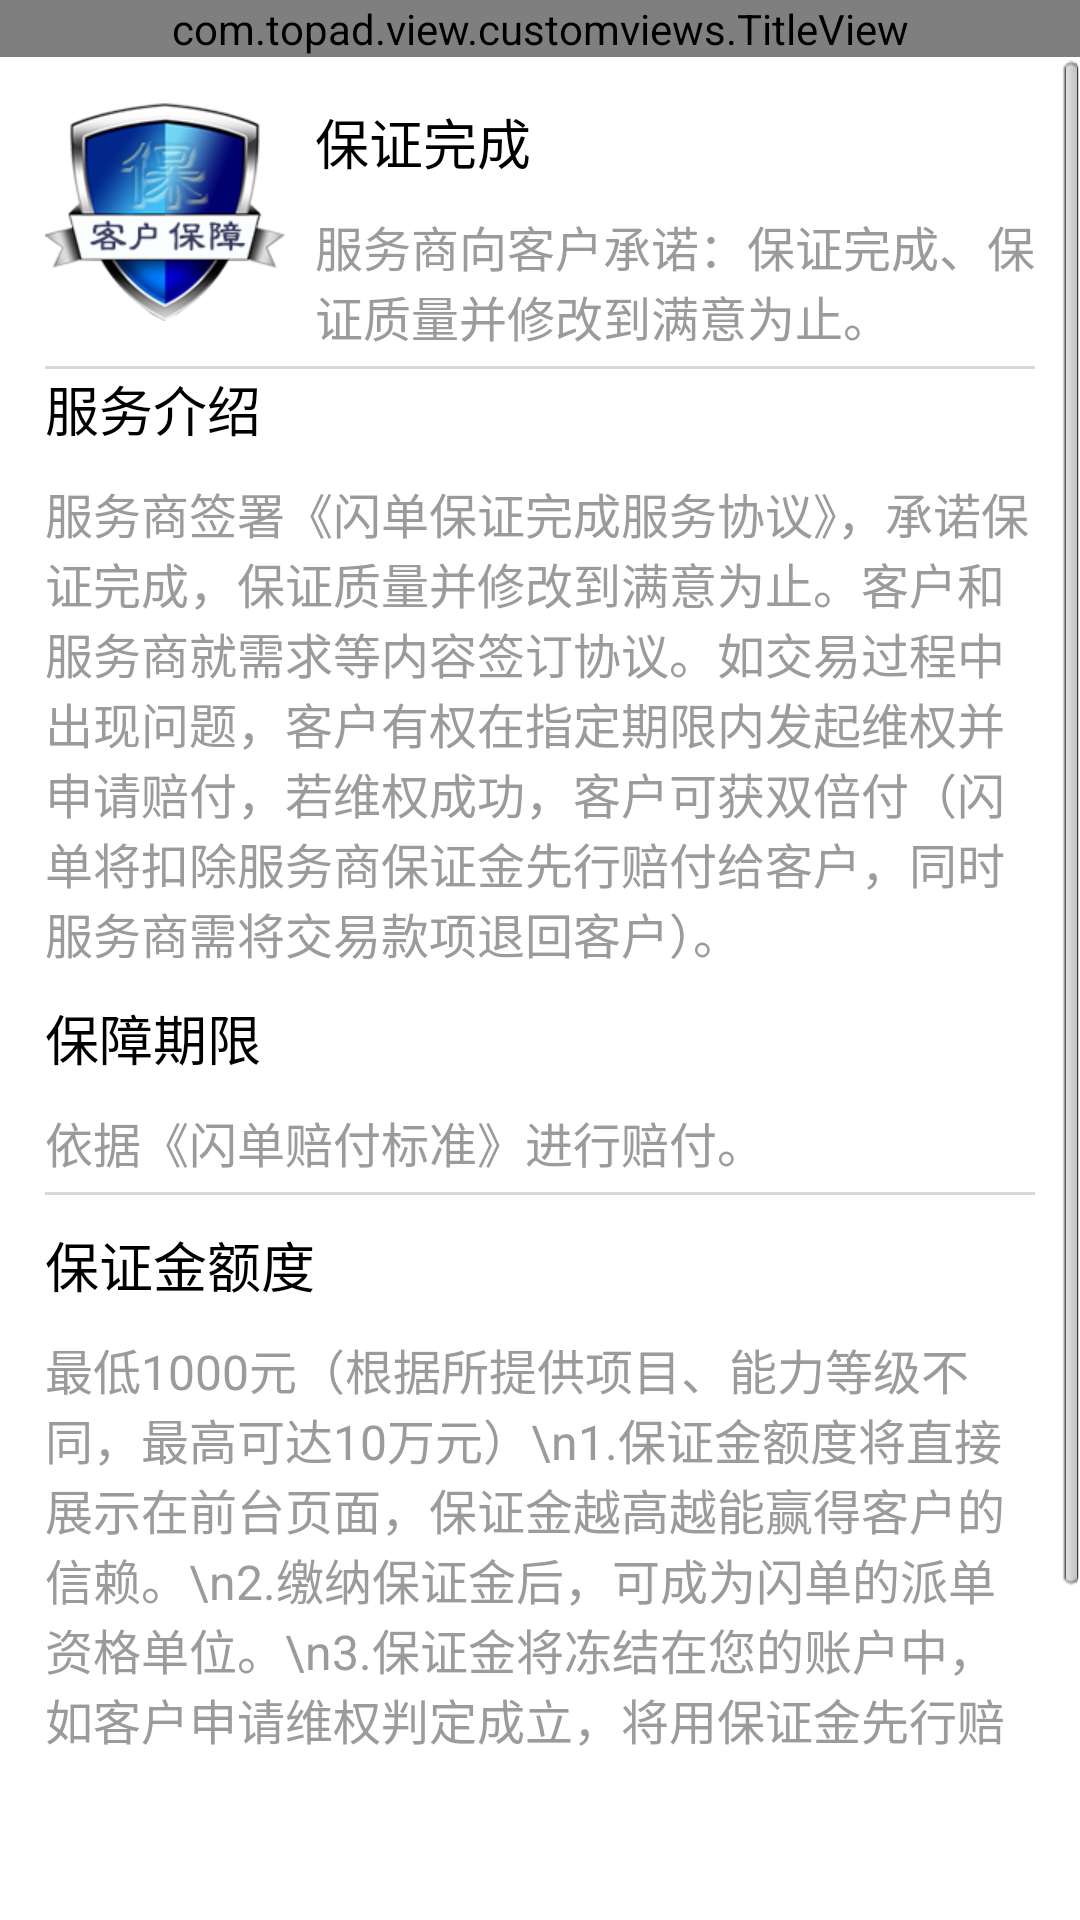

Reconstruct the res/layout file that produces this screen, plus the resources it refers to.
<!-- AndroidManifest.xml: application theme AppTheme -->
<!-- res/layout/activity_baozhengjin.xml -->
<RelativeLayout xmlns:android="http://schemas.android.com/apk/res/android"
                android:layout_width="match_parent"
                android:layout_height="match_parent"
                android:background="@color/white"
                android:orientation="vertical">

    
    <com.topad.view.customviews.TitleView
        android:id="@+id/title"
        android:layout_width="match_parent"
        android:layout_height="wrap_content"
        android:drawablePadding="15dp"/>


    
    <Button
        android:id="@+id/join_bt"
        style="@style/btn_bule2_borad_style"
        android:layout_alignParentBottom="true"
        android:layout_marginBottom="10dp"
        android:layout_marginLeft="20dp"
        android:layout_marginRight="20dp"
        android:focusable="false"
        android:text="现在加入"
        android:textColor="@color/white"/>
    <ScrollView android:layout_width="fill_parent" android:layout_height="fill_parent"
                android:layout_above="@id/join_bt"
                android:layout_below="@id/title">
        <LinearLayout android:layout_width="fill_parent" android:layout_height="fill_parent"
                      android:background="@color/white"
                      android:orientation="vertical"
                      android:padding="15dp">
            <RelativeLayout android:layout_width="fill_parent"
                            android:layout_height="wrap_content">
                <ImageView
                    android:id="@+id/icon_im"
                    android:layout_width="wrap_content" android:layout_height="wrap_content"
                    android:src="@drawable/icon_ensure"/>
                <TextView
                    android:id="@+id/tv1"
                    android:layout_width="wrap_content"
                    android:layout_height="wrap_content"
                    android:layout_marginLeft="10dp"
                    android:layout_toRightOf="@id/icon_im"
                    android:text="保证完成"
                    android:textColor="@color/black"
                    android:textSize="18sp"/>
                <TextView
                    android:id="@+id/tv2"
                    android:layout_width="wrap_content"
                    android:layout_height="wrap_content"
                    android:layout_below="@+id/tv1"
                    android:layout_marginLeft="10dp"
                    android:layout_marginTop="10dp"
                    android:layout_toRightOf="@id/icon_im"
                    android:text="服务商向客户承诺：保证完成、保证质量并修改到满意为止。"
                    android:textColor="@color/text_gray_bg"
                    android:textSize="16sp"/>

            </RelativeLayout>
            <View android:layout_width="fill_parent" android:layout_height="1dp"
                  android:layout_marginTop="5dp"
                  android:background="@color/gray"/>
            <TextView
                android:layout_width="wrap_content"
                android:layout_height="wrap_content"
                android:text="服务介绍"
                android:textColor="@color/black"
                android:textSize="18sp"/>
            <TextView
                android:layout_width="wrap_content"
                android:layout_height="wrap_content"
                android:layout_marginTop="10dp"
                android:layout_toRightOf="@id/icon_im"
                android:text="服务商签署《闪单保证完成服务协议》，承诺保证完成，保证质量并修改到满意为止。客户和服务商就需求等内容签订协议。如交易过程中出现问题，客户有权在指定期限内发起维权并申请赔付，若维权成功，客户可获双倍付（闪单将扣除服务商保证金先行赔付给客户，同时服务商需将交易款项退回客户）。"
                android:textColor="@color/text_gray_bg"
                android:textSize="16sp"/>

            <TextView
                android:layout_width="wrap_content"
                android:layout_height="wrap_content"
                android:layout_marginTop="10dp"
                android:text="保障期限"
                android:textColor="@color/black"
                android:textSize="18sp"/>
            <TextView
                android:layout_width="wrap_content"
                android:layout_height="wrap_content"
                android:layout_marginTop="10dp"
                android:layout_toRightOf="@id/icon_im"
                android:text="依据《闪单赔付标准》进行赔付。"
                android:textColor="@color/text_gray_bg"
                android:textSize="16sp"/>
            <View android:layout_width="fill_parent" android:layout_height="1dp"
                  android:layout_marginTop="5dp"
                  android:background="@color/gray"/>

            <TextView
                android:layout_width="wrap_content"
                android:layout_height="wrap_content"
                android:layout_marginTop="10dp"
                android:text="保证金额度"
                android:textColor="@color/black"
                android:textSize="18sp"/>
            <TextView
                android:layout_width="wrap_content"
                android:layout_height="wrap_content"
                android:layout_marginTop="10dp"
                android:layout_toRightOf="@id/icon_im"
                android:text="最低1000元（根据所提供项目、能力等级不同，最高可达10万元）\n1.保证金额度将直接展示在前台页面，保证金越高越能赢得客户的信赖。\n2.缴纳保证金后，可成为闪单的派单资格单位。\n3.保证金将冻结在您的账户中，如客户申请维权判定成立，将用保证金先行赔付。\n4.若您申请退出,未使用完的保证金将全数退还给您。"
                android:textColor="@color/text_gray_bg"
                android:textSize="16sp"/>
        </LinearLayout>
    </ScrollView>
</RelativeLayout>
<!-- resources referenced by this layout -->
<resources>
  <color name="black">#ff000000</color>
  <color name="gray">#ded6d6</color>
  <color name="text_gray_bg">#ff9b9b9b</color>
  <color name="white">#ffffff</color>
  <!-- drawable icon_ensure: png bitmap (drawable-xhdpi, 28084 bytes) -->
  <style name="btn_bule2_borad_style">
          <item name="android:layout_width">match_parent</item>
          <item name="android:layout_height">45dp</item>
          <item name="android:textColor">@color/white</item>
          <item name="android:textSize">18sp</item>
          <item name="android:background">@drawable/common_btn_border_bule2</item>
      </style>
  <style name="AppTheme" parent="AppBaseTheme">
          <item name="android:windowNoTitle">true</item>
          
      </style>
  <!-- drawable common_btn_border_bule2 (drawable) -->
  <?xml version="1.0" encoding="utf-8"?>
  <selector xmlns:android="http://schemas.android.com/apk/res/android">
  
      <item android:drawable="@drawable/btn_board_pressed" android:state_enabled="false"/>
      <item android:drawable="@drawable/btn_board_pressed" android:state_pressed="true"/>
      <item android:drawable="@drawable/btn_board_bule" android:state_pressed="false"/>
  
  </selector>
  <style name="AppBaseTheme" parent="android:Theme.Light">
          
      </style>
  <!-- drawable btn_board_bule (drawable) -->
  <?xml version="1.0" encoding="utf-8"?>
  <shape xmlns:android="http://schemas.android.com/apk/res/android">
  
  
      
      <solid android:color="@color/bule2"/>
      
      <corners
          android:topRightRadius="5dp"
          android:topLeftRadius="5dp"
          android:bottomLeftRadius="5dp"
          android:bottomRightRadius="5dp"/>
  
      <stroke
          android:width="1dp"
          android:color="@color/gray"/>
  </shape>
  <color name="bule2">#0861b9</color>
</resources>
